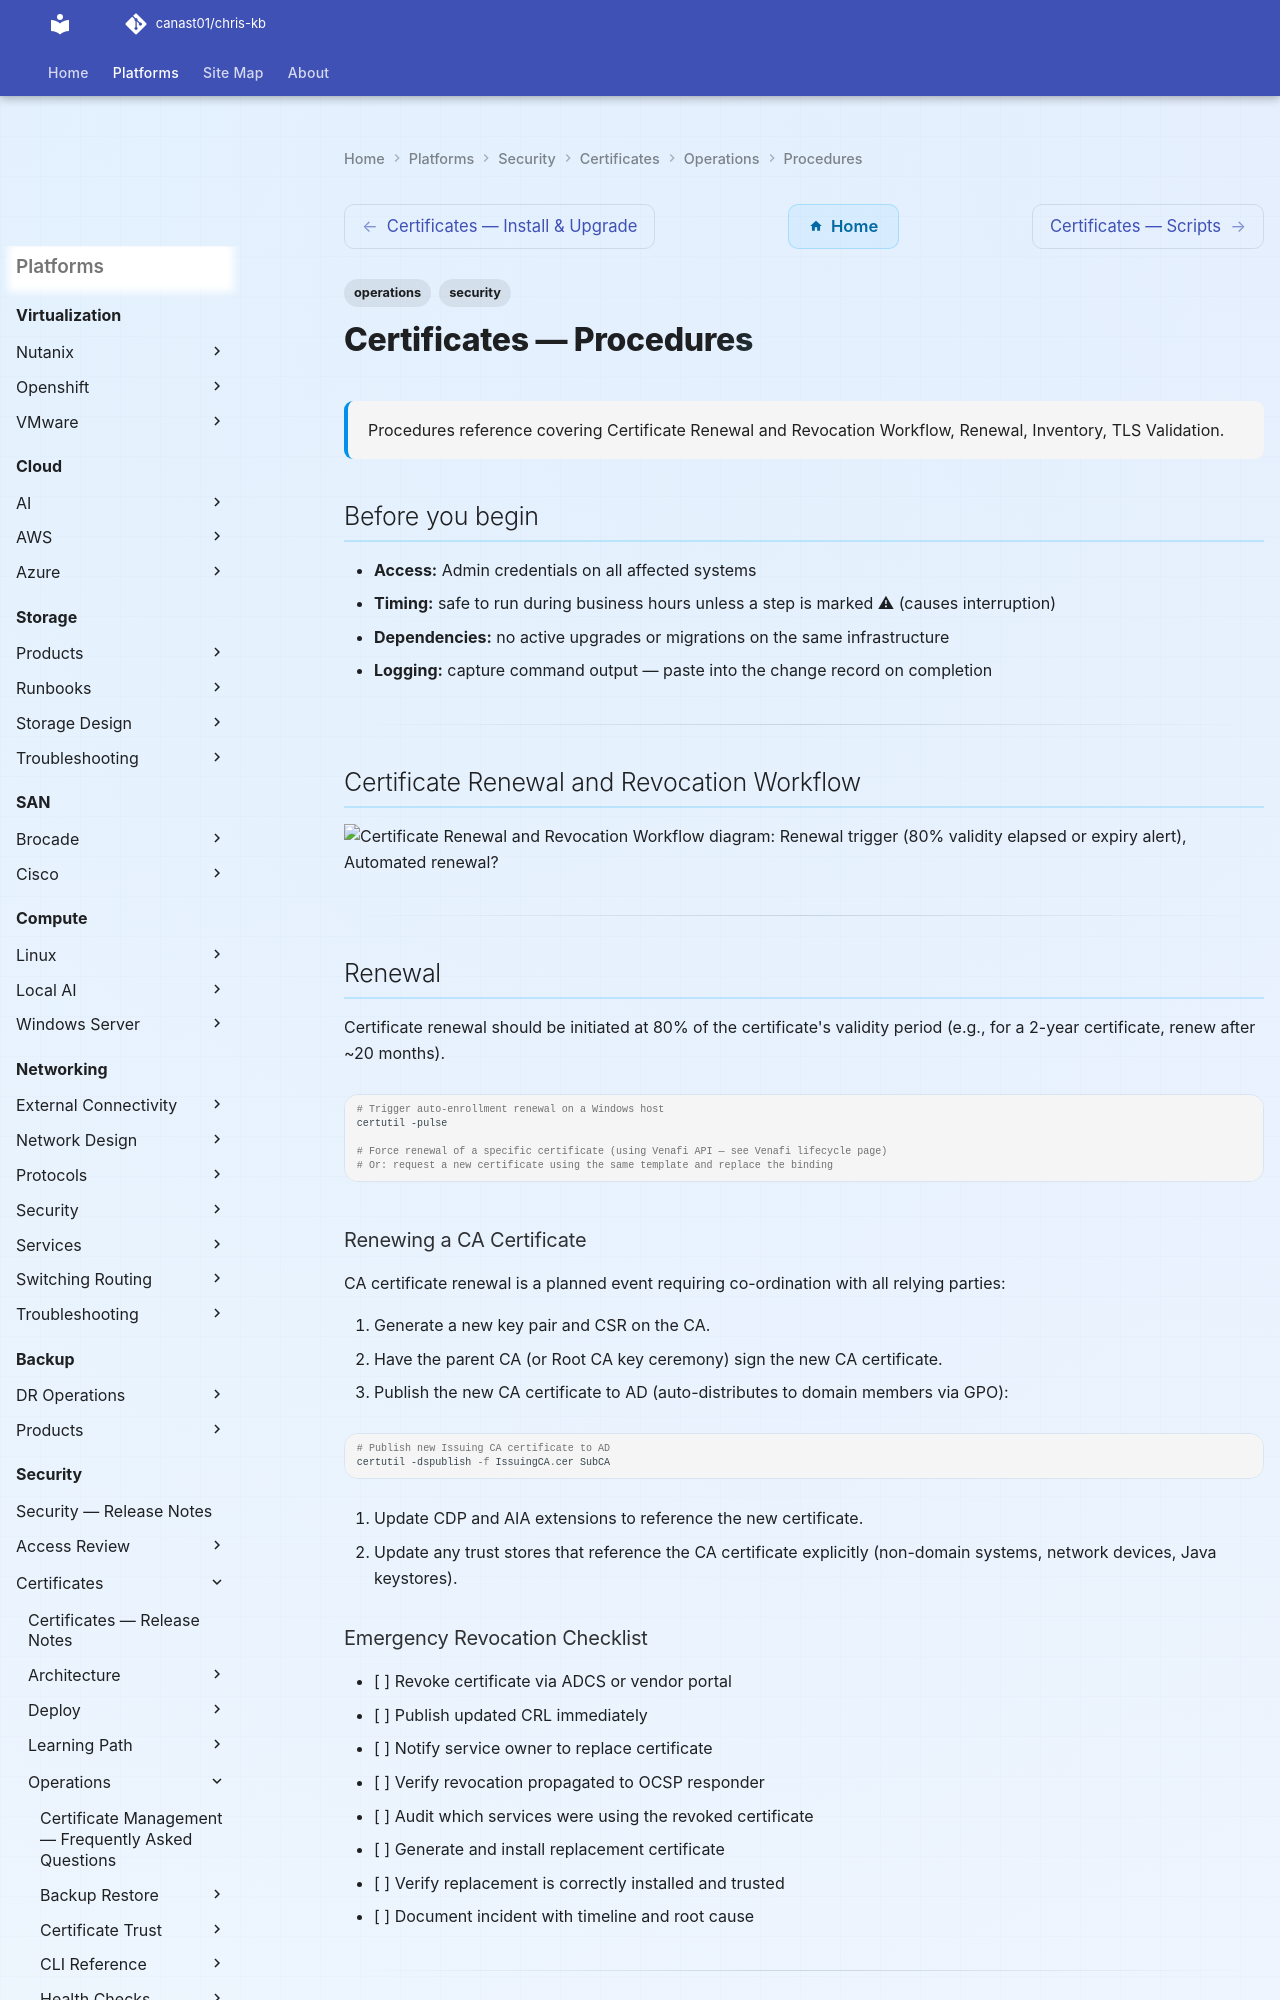

repository: canast01/chris-kb · page: security/certificates/operations/procedures/index.html · generator: mkdocs

---
tags:
  - operations
  - security
description: "Procedures reference covering Certificate Renewal and Revocation Workflow, Renewal, Inventory, TLS Validation."
---
# Certificates — Procedures

<div class="kb-summary">
Procedures reference covering Certificate Renewal and Revocation Workflow, Renewal, Inventory, TLS Validation.
</div>

## Before you begin

- **Access:** Admin credentials on all affected systems
- **Timing:** safe to run during business hours unless a step is marked ⚠ (causes interruption)
- **Dependencies:** no active upgrades or migrations on the same infrastructure
- **Logging:** capture command output — paste into the change record on completion

---

## Certificate Renewal and Revocation Workflow

```d2
direction: right

renewTrigger: "Renewal trigger\n(80% validity elapsed or expiry alert" {shape: rectangle}
checkAuto: "Automated\nrenewal?" {shape: rectangle}
autoRenew: "Automated renewal flow\nNew CSR generated and submitted" {shape: rectangle}
manualRenew: "Generate new key pair + CSR\non target host" {shape: rectangle}
caIssue: "CA issues new certificate" {shape: rectangle}
submitCA: "Submit CSR via Venafi / ADCS portal" {shape: rectangle}
install: "Install on target service\n(verify key matches cert" {shape: rectangle}
tlsTest: "TLS validation:\nopenssl s_client + openssl verify" {shape: rectangle}
done: "Renewal complete\nUpdate inventory" {shape: rectangle}
revokeTrigger: "Revocation trigger\n(key compromise / decommission" {shape: rectangle}
revokeCA: "Revoke via ADCS:\ncertutil -revoke serial 1" {shape: rectangle}
publishCRL: "Publish updated CRL:\ncertutil -CRL" {shape: rectangle}
ocspUpdate: "OCSP responder updated\n(auto from CA database" {shape: rectangle}
replaceCert: "Generate new key + cert\non clean host" {shape: rectangle}
auditDoc: "Document incident\nand root cause" {shape: rectangle}

renewTrigger -> checkAuto
checkAuto -> autoRenew
checkAuto -> manualRenew
autoRenew -> caIssue
manualRenew -> submitCA
submitCA -> caIssue
caIssue -> install
install -> tlsTest
tlsTest -> done
revokeTrigger -> revokeCA
revokeCA -> publishCRL
publishCRL -> ocspUpdate
ocspUpdate -> replaceCert
replaceCert -> auditDoc
```

---

## Renewal

Certificate renewal should be initiated at 80% of the certificate's validity period (e.g., for a 2-year certificate, renew after ~20 months).

```powershell
# Trigger auto-enrollment renewal on a Windows host
certutil -pulse

# Force renewal of a specific certificate (using Venafi API — see Venafi lifecycle page)
# Or: request a new certificate using the same template and replace the binding
```
